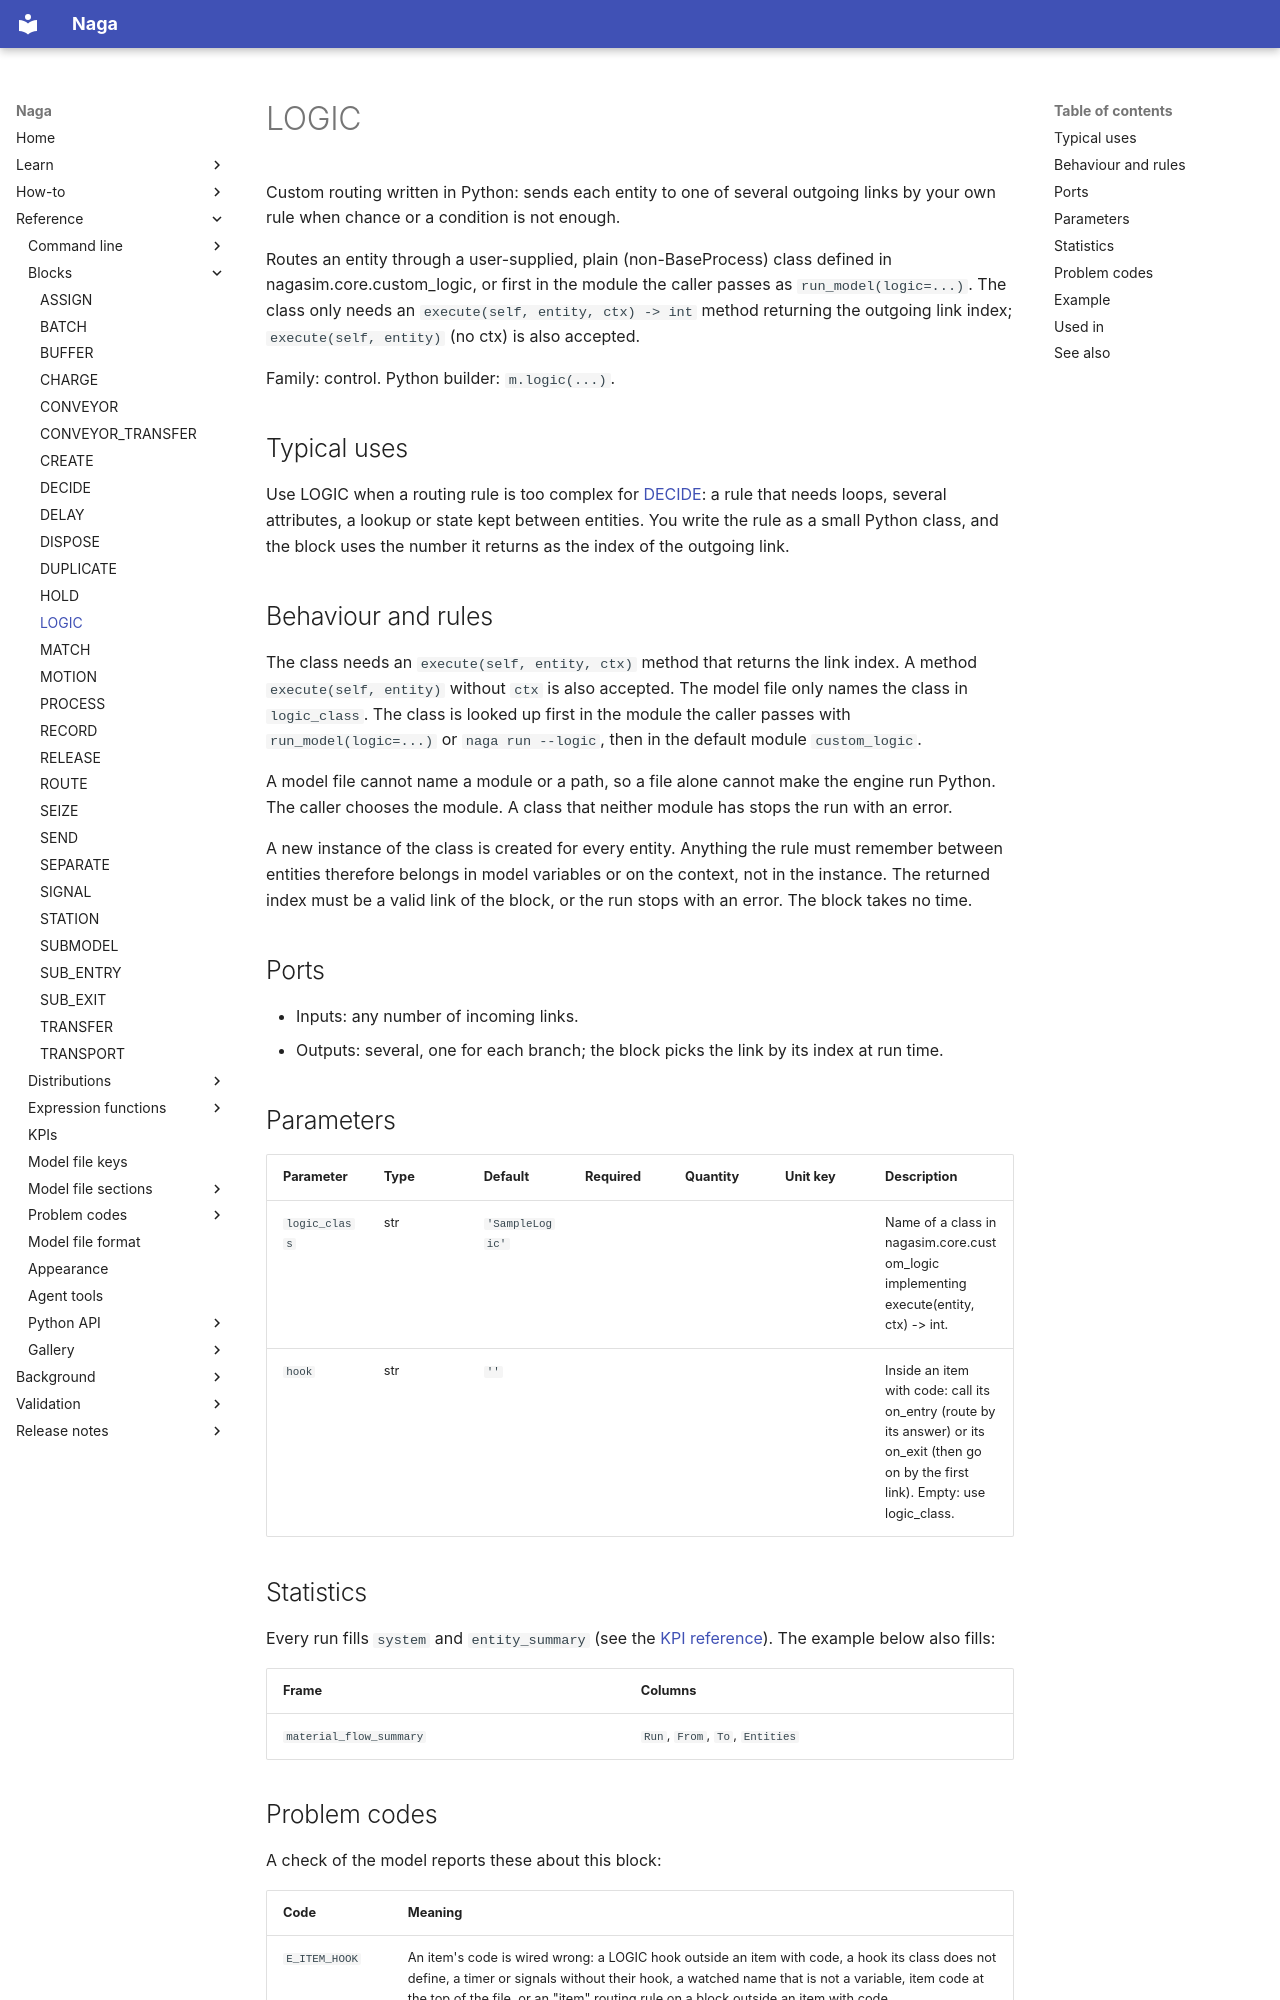

repository: TheMattHub/naga · page: reference/blocks/logic.html · generator: mkdocs

<!-- GENERATED by tools/gen_engine_docs.py -- do not edit by hand. -->
<!-- Regenerate with: python tools/gen_engine_docs.py -->

# LOGIC

Custom routing written in Python: sends each entity to one of several outgoing links by your own rule when chance or a condition is not enough.

Routes an entity through a user-supplied, plain (non-BaseProcess) class defined in nagasim.core.custom_logic, or first in the module the caller passes as `run_model(logic=...)`. The class only needs an `execute(self, entity, ctx) -> int` method returning the outgoing link index; `execute(self, entity)` (no ctx) is also accepted.

Family: control. Python builder: `m.logic(...)`.

## Typical uses

Use LOGIC when a routing rule is too complex for [DECIDE](decide.md): a rule that needs loops, several attributes, a lookup or state kept between entities. You write the rule as a small Python class, and the block uses the number it returns as the index of the outgoing link.

## Behaviour and rules

The class needs an `execute(self, entity, ctx)` method that returns the link index. A method `execute(self, entity)` without `ctx` is also accepted. The model file only names the class in `logic_class`. The class is looked up first in the module the caller passes with `run_model(logic=...)` or `naga run --logic`, then in the default module `custom_logic`.

A model file cannot name a module or a path, so a file alone cannot make the engine run Python. The caller chooses the module. A class that neither module has stops the run with an error.

A new instance of the class is created for every entity. Anything the rule must remember between entities therefore belongs in model variables or on the context, not in the instance. The returned index must be a valid link of the block, or the run stops with an error. The block takes no time.

## Ports

- Inputs: any number of incoming links.
- Outputs: several, one for each branch; the block picks the link by its index at run time.

## Parameters

| Parameter | Type | Default | Required | Quantity | Unit key | Description |
|---|---|---|---|---|---|---|
| `logic_class` | str | `'SampleLogic'` |  |  |  | Name of a class in nagasim.core.custom_logic implementing execute(entity, ctx) -> int. |
| `hook` | str | `''` |  |  |  | Inside an item with code: call its on_entry (route by its answer) or its on_exit (then go on by the first link). Empty: use logic_class. |

## Statistics

Every run fills `system` and `entity_summary` (see the [KPI reference](../kpis.md)). The example below also fills:

| Frame | Columns |
|---|---|
| `material_flow_summary` | `Run`, `From`, `To`, `Entities` |
